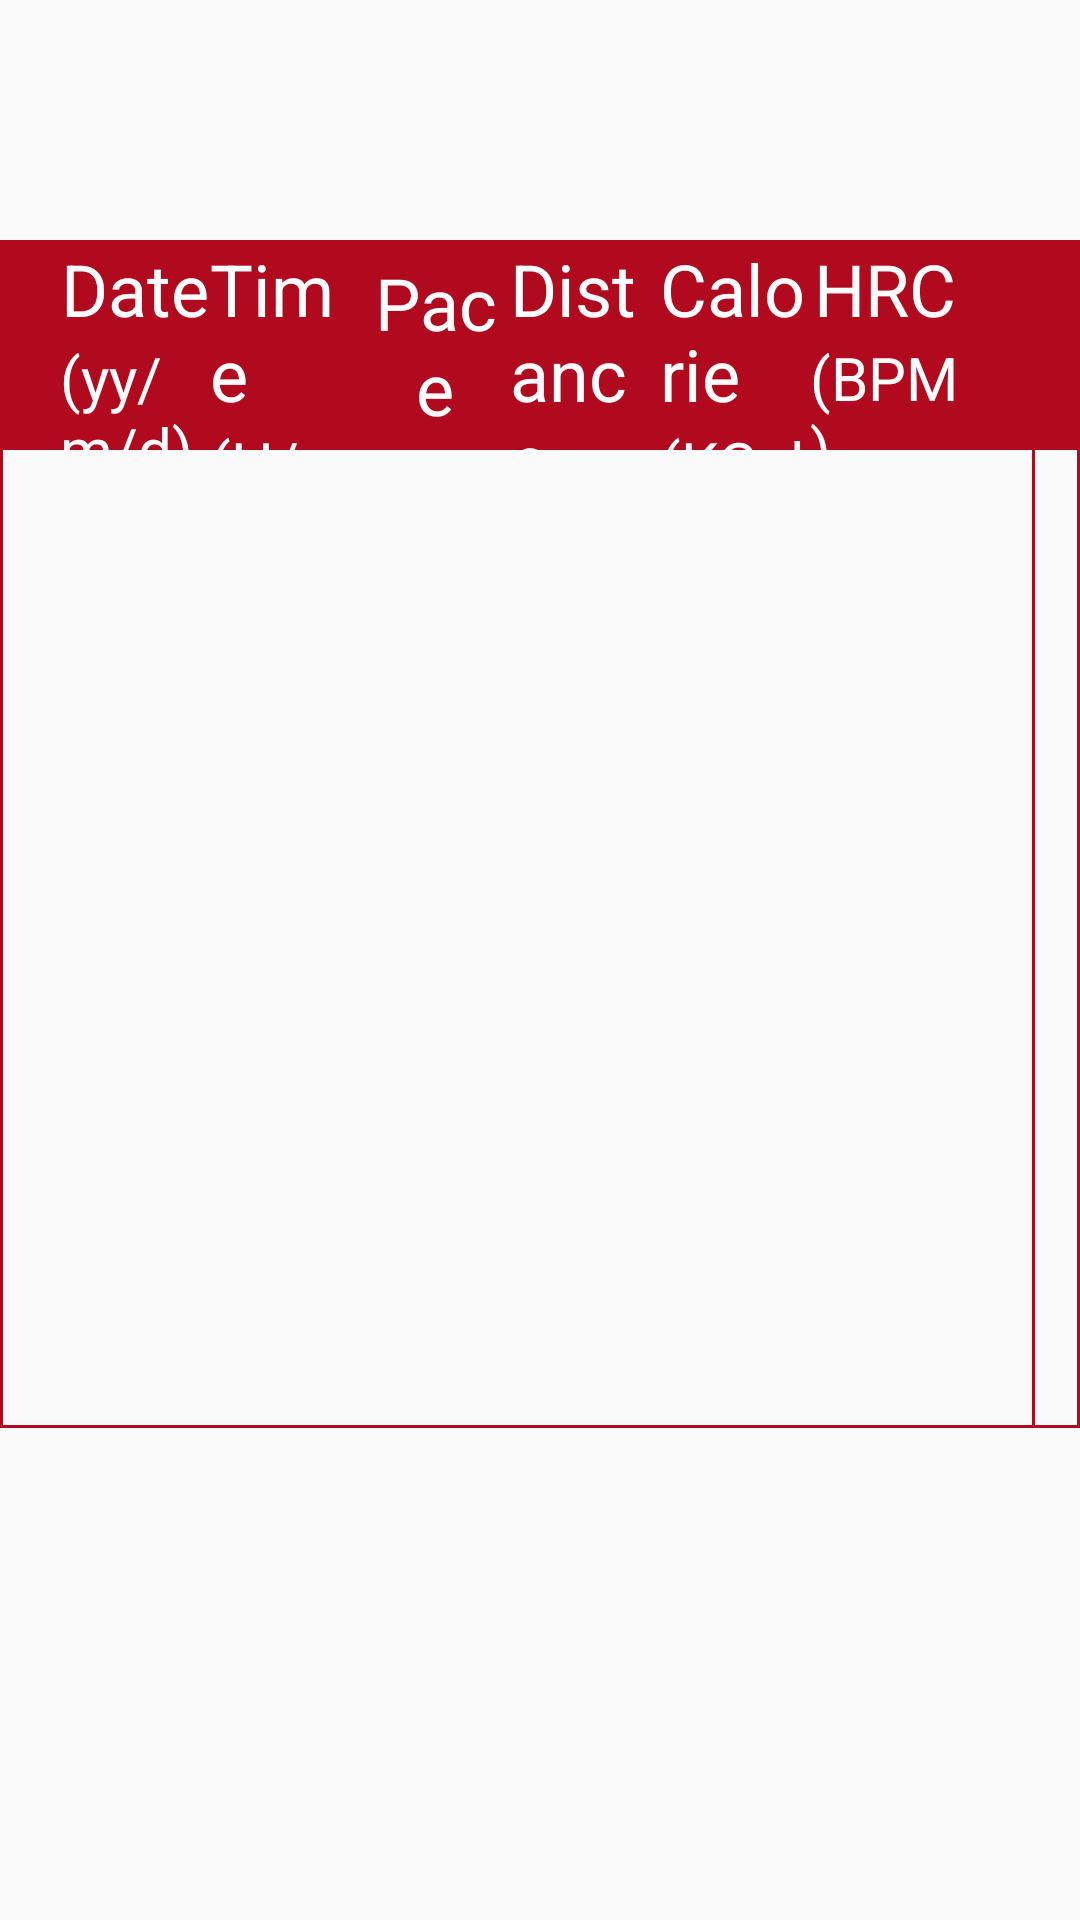

Layout XML and referenced resources for this Android screen:
<!-- AndroidManifest.xml: application theme AppTheme -->
<!-- res/layout/fragment_hand.xml -->
<?xml version="1.0" encoding="utf-8"?>
<RelativeLayout xmlns:android="http://schemas.android.com/apk/res/android"
    android:layout_width="match_parent"
    android:layout_height="match_parent">

    <LinearLayout
        android:id="@+id/history_ll_frame"
        android:layout_width="@dimen/my850dp"
        android:layout_height="@dimen/my70dp"
        android:layout_centerHorizontal="true"
        android:layout_marginTop="@dimen/my80dp"
        android:background="@color/heart_text"
        android:orientation="horizontal"
        android:paddingLeft="@dimen/my20dp"
        android:paddingRight="@dimen/my40dp">

        <LinearLayout
            android:layout_width="@dimen/my0dp"
            android:layout_height="match_parent"
            android:layout_weight="1"
            android:gravity="center"
            android:orientation="vertical">

            <TextView
                android:layout_width="wrap_content"
                android:layout_height="wrap_content"
                android:text="@string/history_date"
                android:textColor="@android:color/white"
                android:textSize="@dimen/my24dp" />

            <TextView
                android:layout_width="wrap_content"
                android:layout_height="wrap_content"
                android:text="@string/his_date_dan"
                android:textColor="@android:color/white"
                android:textSize="@dimen/my20dp" />
        </LinearLayout>

        <LinearLayout
            android:layout_width="@dimen/my0dp"
            android:layout_height="match_parent"
            android:layout_weight="1"
            android:gravity="center"
            android:orientation="vertical">

            <TextView
                android:layout_width="wrap_content"
                android:layout_height="wrap_content"
                android:text="@string/history_time"
                android:textColor="@android:color/white"
                android:textSize="@dimen/my24dp" />
            <TextView
                android:layout_width="wrap_content"
                android:layout_height="wrap_content"
                android:text="@string/his_time_dan"
                android:textColor="@android:color/white"
                android:textSize="@dimen/my20dp" />
        </LinearLayout>


        <TextView
            android:layout_width="@dimen/my0dp"
            android:layout_height="match_parent"
            android:layout_weight="1"
            android:gravity="center"
            android:text="@string/history_pack"
            android:textColor="@android:color/white"
            android:textSize="@dimen/my24dp" />

        <LinearLayout
            android:layout_width="@dimen/my0dp"
            android:layout_height="match_parent"
            android:layout_weight="1"
            android:gravity="center"
            android:orientation="vertical">

            <TextView
                android:layout_width="wrap_content"
                android:layout_height="wrap_content"
                android:text="@string/history_mileage"
                android:textColor="@android:color/white"
                android:textSize="@dimen/my24dp" />

            <TextView
                android:layout_width="wrap_content"
                android:layout_height="wrap_content"
                android:text="@string/his_mil_dan"
                android:textColor="@android:color/white"
                android:textSize="@dimen/my20dp" />
        </LinearLayout>

        <LinearLayout
            android:layout_width="@dimen/my0dp"
            android:layout_height="match_parent"
            android:layout_weight="1"
            android:gravity="center"
            android:orientation="vertical">

            <TextView
                android:layout_width="wrap_content"
                android:layout_height="wrap_content"
                android:text="@string/history_heat"
                android:textColor="@android:color/white"
                android:textSize="@dimen/my24dp" />

            <TextView
                android:layout_width="wrap_content"
                android:layout_height="wrap_content"
                android:text="@string/his_heat_dan"
                android:textColor="@android:color/white"
                android:textSize="@dimen/my20dp" />
        </LinearLayout>

        <LinearLayout
            android:layout_width="@dimen/my0dp"
            android:layout_height="match_parent"
            android:layout_weight="1"
            android:gravity="center"
            android:orientation="vertical">

            <TextView
                android:layout_width="wrap_content"
                android:layout_height="wrap_content"
                android:text="@string/history_heart"
                android:textColor="@android:color/white"
                android:textSize="@dimen/my24dp" />

            <TextView
                android:layout_width="wrap_content"
                android:layout_height="wrap_content"
                android:text="@string/his_hrc_dan"
                android:textColor="@android:color/white"
                android:textSize="@dimen/my20dp" />
        </LinearLayout>
    </LinearLayout>

    <TextView
        android:id="@+id/sport_tv_time"
        android:layout_width="wrap_content"
        android:layout_height="wrap_content"
        android:layout_alignRight="@id/history_ll_frame"
        android:layout_marginTop="@dimen/my40dp"
        android:textColor="@android:color/white"
        android:textSize="@dimen/my24dp" />

    <View
        android:layout_width="@dimen/my1dp"
        android:layout_height="@dimen/my325dp"
        android:layout_alignLeft="@id/history_ll_frame"
        android:layout_below="@id/history_ll_frame"
        android:background="@color/heart_text" />

    <View
        android:layout_width="@dimen/my1dp"
        android:layout_height="@dimen/my325dp"
        android:layout_alignRight="@id/history_ll_frame"
        android:layout_below="@id/history_ll_frame"
        android:background="@color/heart_text" />

    <View
        android:layout_width="@dimen/my1dp"
        android:layout_height="@dimen/my325dp"
        android:layout_alignRight="@id/history_ll_frame"
        android:layout_below="@id/history_ll_frame"
        android:layout_marginRight="@dimen/my15dp"
        android:background="@color/heart_text" />

    <View
        android:layout_width="@dimen/my850dp"
        android:layout_height="@dimen/my1dp"
        android:layout_below="@id/history_ll_frame"
        android:layout_centerHorizontal="true"
        android:layout_marginTop="@dimen/my325dp"
        android:background="@color/heart_text" />

    <ListView
        android:id="@+id/history_lv_list"
        android:layout_width="@dimen/my850dp"
        android:layout_height="@dimen/my325dp"
        android:layout_below="@id/history_ll_frame"
        android:layout_centerHorizontal="true"
        android:divider="@drawable/list_item_divider"
        android:dividerHeight="@dimen/my1dp"
        android:fadeScrollbars="false"
        android:paddingLeft="@dimen/my20dp"
        android:paddingRight="@dimen/my20dp"
        android:scrollbarStyle="outsideInset"
        android:scrollbarThumbVertical="@drawable/shape_history" />


    
    
    
    
    

    
    
    
    

    
    
    
    
    
    
    
    
    
    
    
    
    
    
</RelativeLayout>
<!-- resources referenced by this layout -->
<resources>
  <color name="heart_text">#b10a1f</color>
  <dimen name="my0dp">0dp</dimen>
  <dimen name="my15dp">15dp</dimen>
  <dimen name="my1dp">1dp</dimen>
  <dimen name="my20dp">20dp</dimen>
  <dimen name="my24dp">24dp</dimen>
  <dimen name="my325dp">325dp</dimen>
  <dimen name="my40dp">40dp</dimen>
  <dimen name="my70dp">70dp</dimen>
  <dimen name="my80dp">80dp</dimen>
  <dimen name="my850dp">850dp</dimen>
  <!-- drawable list_item_divider (drawable) -->
  <?xml version="1.0" encoding="utf-8"?>
  <inset xmlns:android="http://schemas.android.com/apk/res/android"
      android:drawable="@android:color/transparent">
  </inset>
  <!-- drawable shape_history (drawable) -->
  <?xml version="1.0" encoding="utf-8"?>
  <shape xmlns:android="http://schemas.android.com/apk/res/android">
      <size android:width="@dimen/my15dp" />
      <solid android:color="@android:color/darker_gray" />
  </shape>
  <string name="his_date_dan">(yy/m/d)</string>
  <string name="his_heat_dan">(KCal)</string>
  <string name="his_hrc_dan">(BPM)</string>
  <string name="his_mil_dan">(Km)</string>
  <string name="his_time_dan">(H/M/S)</string>
  <string name="history_date">Date </string>
  <string name="history_heart">HRC</string>
  <string name="history_heat">Calorie</string>
  <string name="history_mileage">Distance</string>
  <string name="history_pack">Pace </string>
  <string name="history_time">Time</string>
  <string name="system_info">System Information</string>
  <style name="AppTheme" parent="Theme.AppCompat.Light.DarkActionBar">
          
          <item name="colorPrimary">@color/colorPrimary</item>
          <item name="colorPrimaryDark">@color/colorPrimaryDark</item>
          <item name="colorAccent">@color/colorAccent</item>
      </style>
  <color name="colorPrimary">#3F51B5</color>
  <color name="colorPrimaryDark">#303F9F</color>
  <color name="colorAccent">#FF4081</color>
</resources>
